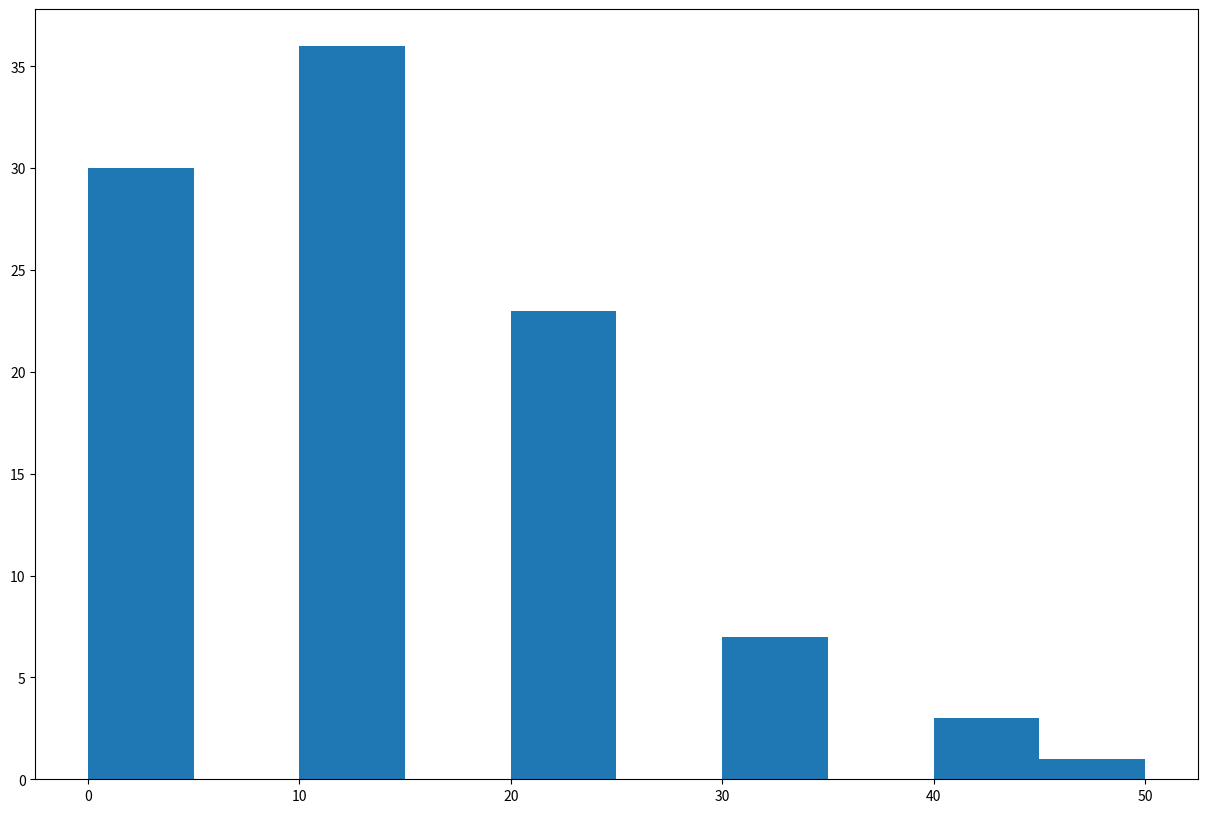

Write the Python code that produced this figure.
import numpy as np
import matplotlib.pyplot as plt

g = np.random.poisson(1, 100) * 10
fig, ax = plt.subplots(1, 1, figsize=(15, 10))
ax0 = plt.hist(g)
plt.show()

